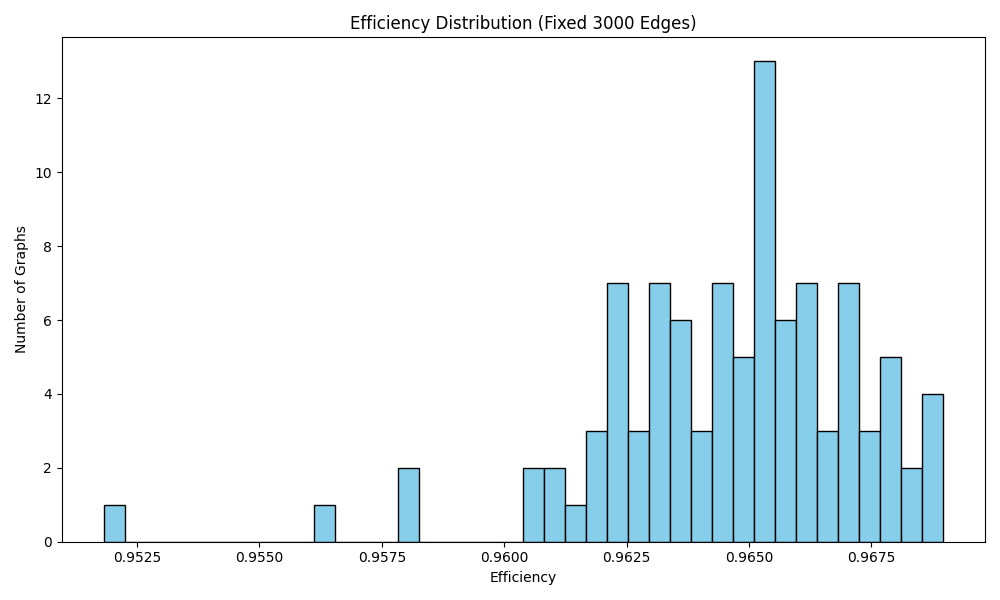

Source data for this figure (header and first rows):
Topology_ID, Edges, Cost, Final_r(t), Efficiency
0, 3000, 0.6061, 0.9487, 0.9633
1, 3000, 0.6061, 0.9477, 0.9622
2, 3000, 0.6061, 0.9531, 0.9678
3, 3000, 0.6061, 0.9514, 0.966
4, 3000, 0.6061, 0.9508, 0.9654
5, 3000, 0.6061, 0.9507, 0.9654
6, 3000, 0.6061, 0.9478, 0.9624
7, 3000, 0.6061, 0.9492, 0.9638
8, 3000, 0.6061, 0.9539, 0.9686
9, 3000, 0.6061, 0.9473, 0.9619
10, 3000, 0.6061, 0.9515, 0.9661
11, 3000, 0.6061, 0.9531, 0.9678
12, 3000, 0.6061, 0.949, 0.9636
13, 3000, 0.6061, 0.9489, 0.9635
14, 3000, 0.6061, 0.9541, 0.9688
15, 3000, 0.6061, 0.9491, 0.9637
16, 3000, 0.6061, 0.9483, 0.9629
17, 3000, 0.6061, 0.9503, 0.9649
18, 3000, 0.6061, 0.9498, 0.9644
19, 3000, 0.6061, 0.9479, 0.9625
20, 3000, 0.6061, 0.9498, 0.9644
21, 3000, 0.6061, 0.9497, 0.9643
22, 3000, 0.6061, 0.946, 0.9606
23, 3000, 0.6061, 0.949, 0.9637
24, 3000, 0.6061, 0.9487, 0.9633
25, 3000, 0.6061, 0.9473, 0.9618
26, 3000, 0.6061, 0.9535, 0.9682
27, 3000, 0.6061, 0.9517, 0.9663
28, 3000, 0.6061, 0.9507, 0.9654
29, 3000, 0.6061, 0.9507, 0.9654
30, 3000, 0.6061, 0.9477, 0.9623
31, 3000, 0.6061, 0.9493, 0.9639
32, 3000, 0.6061, 0.953, 0.9677
33, 3000, 0.6061, 0.9527, 0.9674
34, 3000, 0.6061, 0.9502, 0.9648
35, 3000, 0.6061, 0.9517, 0.9664
36, 3000, 0.6061, 0.9479, 0.9625
37, 3000, 0.6061, 0.9506, 0.9652
38, 3000, 0.6061, 0.9508, 0.9655
39, 3000, 0.6061, 0.9419, 0.9564
40, 3000, 0.6061, 0.9534, 0.9681
41, 3000, 0.6061, 0.9542, 0.9688
42, 3000, 0.6061, 0.9519, 0.9666
43, 3000, 0.6061, 0.9463, 0.9608
44, 3000, 0.6061, 0.947, 0.9616
45, 3000, 0.6061, 0.9484, 0.963
46, 3000, 0.6061, 0.9477, 0.9622
47, 3000, 0.6061, 0.9478, 0.9624
48, 3000, 0.6061, 0.9522, 0.9669
49, 3000, 0.6061, 0.9487, 0.9633
50, 3000, 0.6061, 0.9507, 0.9653
51, 3000, 0.6061, 0.9512, 0.9658
52, 3000, 0.6061, 0.9501, 0.9647
53, 3000, 0.6061, 0.946, 0.9605
54, 3000, 0.6061, 0.9524, 0.9671
55, 3000, 0.6061, 0.9505, 0.9651
56, 3000, 0.6061, 0.9497, 0.9643
57, 3000, 0.6061, 0.9506, 0.9652
58, 3000, 0.6061, 0.9487, 0.9633
59, 3000, 0.6061, 0.9524, 0.967
... 40 more rows
